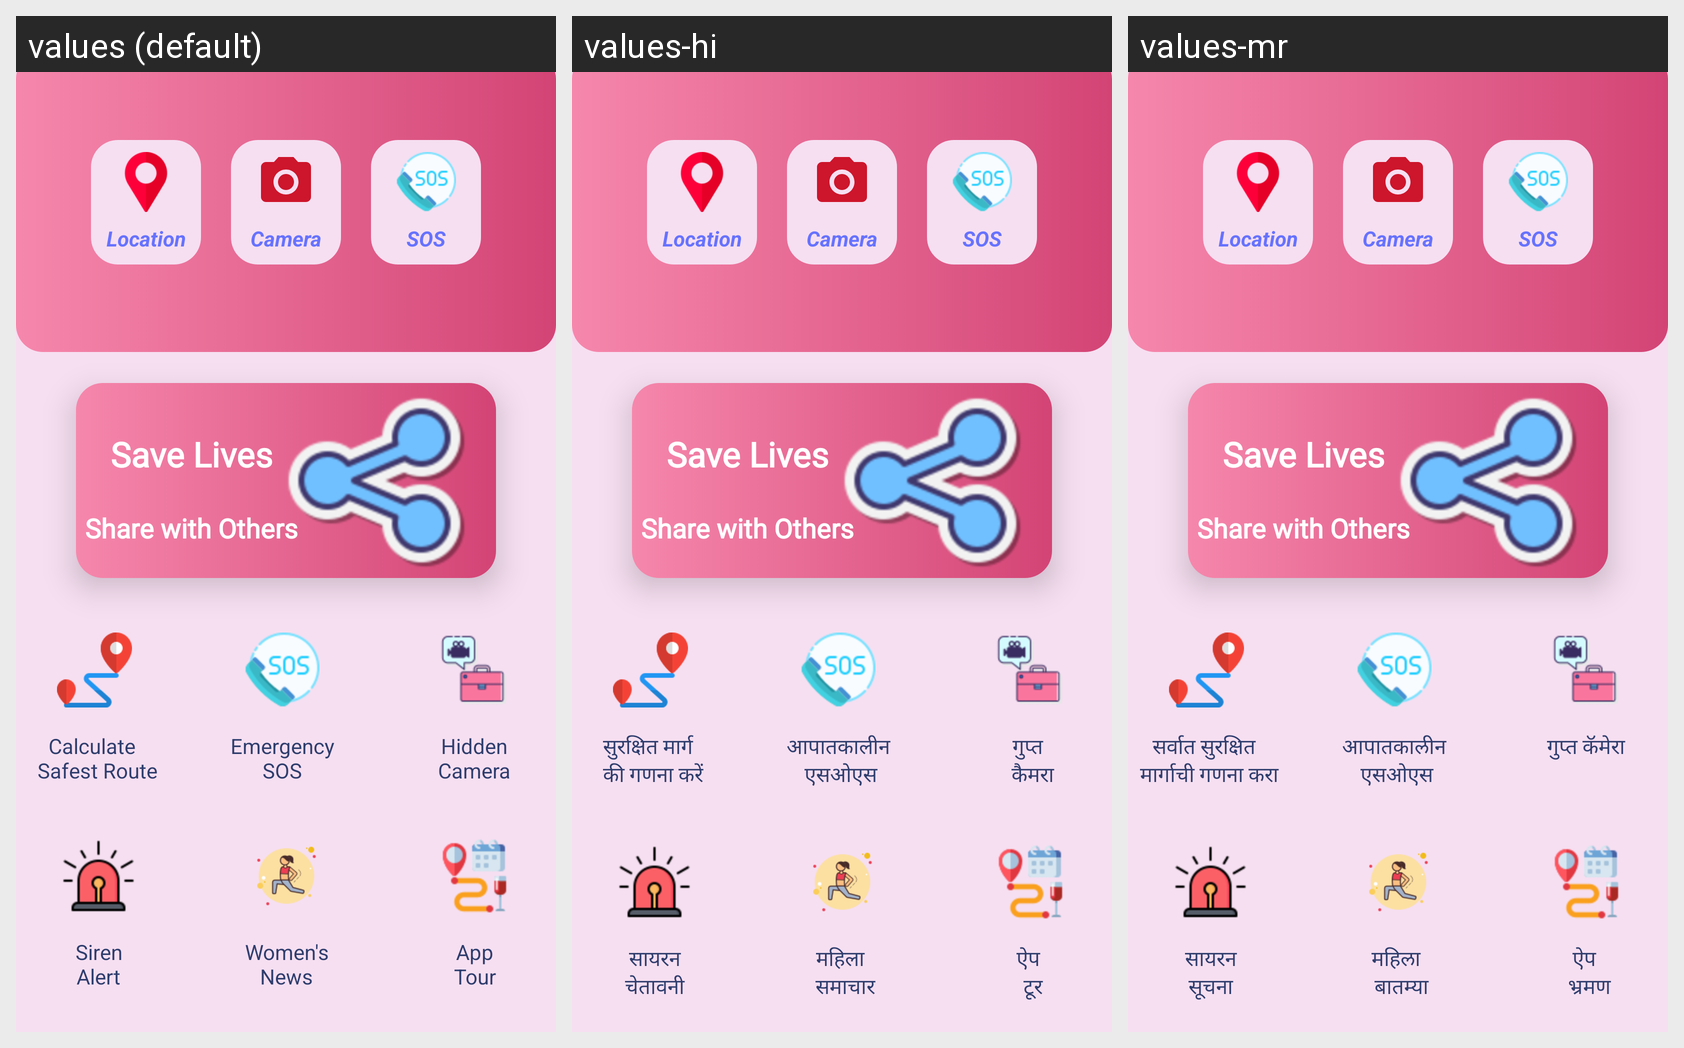

Strings drawn on this Android screen and how each of the app's shown locales translates them:
Android screen res/layout/fragment_home.xml rendered under 3 locales, left to right: values (default), values-hi, values-mr. Device: Nexus 5 (rendered at 1080×1920; each locale shown at half size, 540×960, under a caption strip naming it); theme AppTheme.
Strings drawn on this screen, with the default value and each locale's value (text and hints the layout hard-codes, and strings that could not be matched under every locale, appear in the picture but are not listed):

calculate_n_safest_route
  values: Calculate 
       Safest Route
  values-hi: सुरक्षित मार्ग 
       की गणना करें
  values-mr: सर्वात सुरक्षित 
       मार्गाची गणना करा

emergency_nsos
  values: Emergency
      SOS
  values-hi: आपातकालीन
       एसओएस
  values-mr: आपातकालीन
       एसओएस

hidden_ncamera
  values: Hidden
      Camera
  values-hi: गुप्त 
       कैमरा
  values-mr: गुप्त कॅमेरा

siren_nalert
  values: Siren
      Alert
  values-hi: सायरन
      चेतावनी
  values-mr: सायरन
      सूचना

women_s_nnews
  values: Women's
      News
  values-hi: महिला 
       समाचार
  values-mr: महिला 
       बातम्या

apptour
  values: App
      Tour
  values-hi: ऐप 
       टूर
  values-mr: ऐप 
       भ्रमण
